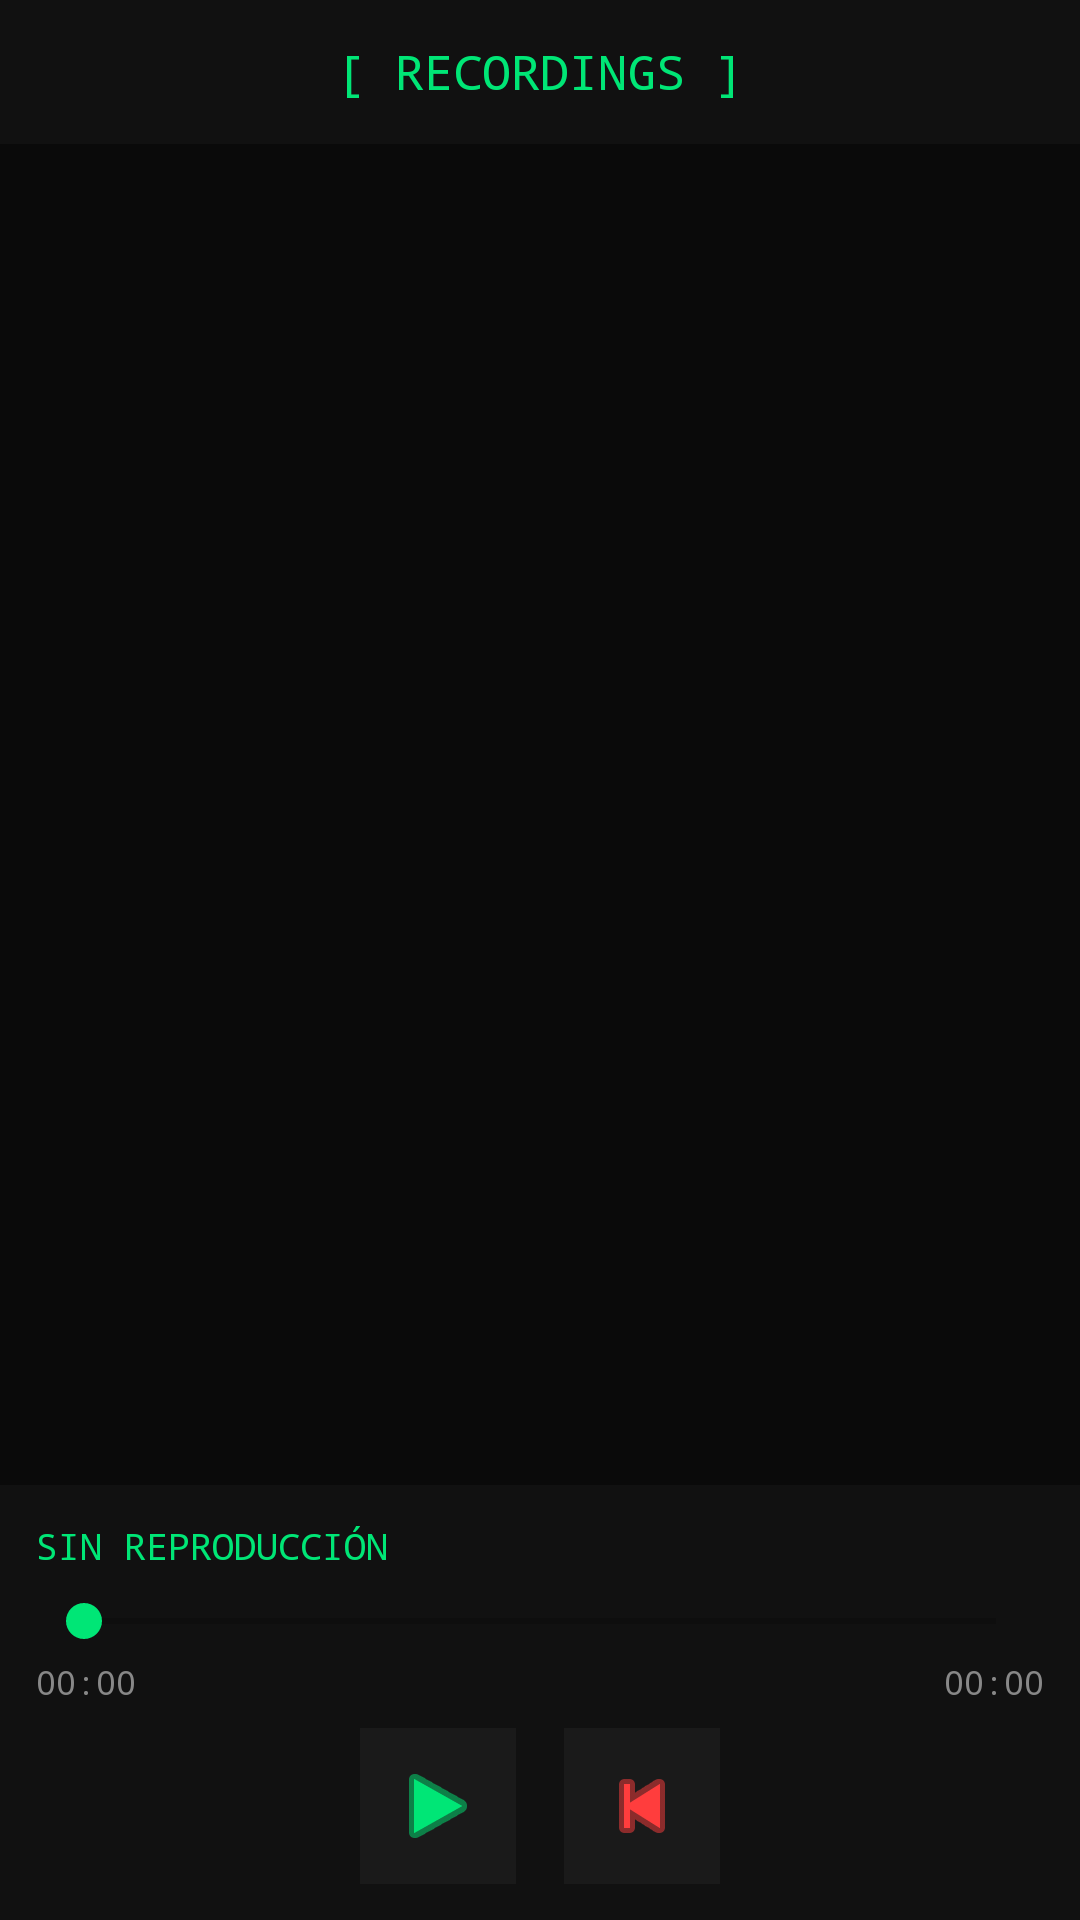

Here is an Android app screen rendered from its layout file. Give the layout XML and the strings, colors and styles it references.
<!-- AndroidManifest.xml: application theme Theme.LynxEye -->
<!-- res/layout/activity_recordings.xml -->
<?xml version="1.0" encoding="utf-8"?>
<LinearLayout xmlns:android="http://schemas.android.com/apk/res/android"
    android:layout_width="match_parent"
    android:layout_height="match_parent"
    android:orientation="vertical"
    android:background="#0A0A0A">

    
    <TextView
        android:layout_width="match_parent"
        android:layout_height="48dp"
        android:text="[ RECORDINGS ]"
        android:textColor="#00E676"
        android:textSize="16sp"
        android:fontFamily="monospace"
        android:gravity="center"
        android:background="#111111"/>

    
    <TextView
        android:id="@+id/tvEmpty"
        android:layout_width="match_parent"
        android:layout_height="wrap_content"
        android:text="// no recordings found"
        android:textColor="#444444"
        android:textSize="14sp"
        android:fontFamily="monospace"
        android:gravity="center"
        android:padding="32dp"
        android:visibility="gone"/>

    
    <ListView
        android:id="@+id/listRecordings"
        android:layout_width="match_parent"
        android:layout_height="0dp"
        android:layout_weight="1"
        android:divider="#1A1A1A"
        android:dividerHeight="1dp"/>

    
    <LinearLayout
        android:layout_width="match_parent"
        android:layout_height="wrap_content"
        android:orientation="vertical"
        android:background="#111111"
        android:padding="12dp">

        
        <TextView
            android:id="@+id/tvNowPlaying"
            android:layout_width="match_parent"
            android:layout_height="wrap_content"
            android:text="SIN REPRODUCCIÓN"
            android:textColor="#00E676"
            android:textSize="12sp"
            android:fontFamily="monospace"
            android:singleLine="true"
            android:ellipsize="end"
            android:paddingBottom="8dp"/>

        
        <SeekBar
            android:id="@+id/seekPlayback"
            android:layout_width="match_parent"
            android:layout_height="wrap_content"
            android:progressTint="#00E676"
            android:thumbTint="#00E676"/>

        
        <LinearLayout
            android:layout_width="match_parent"
            android:layout_height="wrap_content"
            android:orientation="horizontal"
            android:paddingTop="4dp">

            <TextView
                android:id="@+id/tvCurrentTime"
                android:layout_width="wrap_content"
                android:layout_height="wrap_content"
                android:text="00:00"
                android:textColor="#888888"
                android:textSize="11sp"
                android:fontFamily="monospace"/>

            <View android:layout_width="0dp" android:layout_height="1dp" android:layout_weight="1"/>

            <TextView
                android:id="@+id/tvTotalTime"
                android:layout_width="wrap_content"
                android:layout_height="wrap_content"
                android:text="00:00"
                android:textColor="#888888"
                android:textSize="11sp"
                android:fontFamily="monospace"/>
        </LinearLayout>

        
        <LinearLayout
            android:layout_width="match_parent"
            android:layout_height="wrap_content"
            android:orientation="horizontal"
            android:gravity="center"
            android:paddingTop="8dp">

            <ImageButton
                android:id="@+id/btnPlayPause"
                android:layout_width="52dp"
                android:layout_height="52dp"
                android:src="@android:drawable/ic_media_play"
                android:background="#1A1A1A"
                android:tint="#00E676"
                android:padding="10dp"/>

            <View android:layout_width="16dp" android:layout_height="1dp"/>

            <ImageButton
                android:id="@+id/btnStop"
                android:layout_width="52dp"
                android:layout_height="52dp"
                android:src="@android:drawable/ic_media_previous"
                android:background="#1A1A1A"
                android:tint="#FF3D3D"
                android:padding="10dp"/>
        </LinearLayout>
    </LinearLayout>
</LinearLayout>
<!-- resources referenced by this layout -->
<resources>
  <style name="Theme.LynxEye" parent="Theme.AppCompat.DayNight.NoActionBar">
          <item name="colorPrimary">#00E676</item>
          <item name="colorPrimaryDark">#0A0A0A</item>
          <item name="colorAccent">#00E676</item>
          <item name="android:windowBackground">#0A0A0A</item>
          <item name="android:textColorPrimary">#FFFFFF</item>
          <item name="android:statusBarColor">#0A0A0A</item>
      </style>
</resources>
